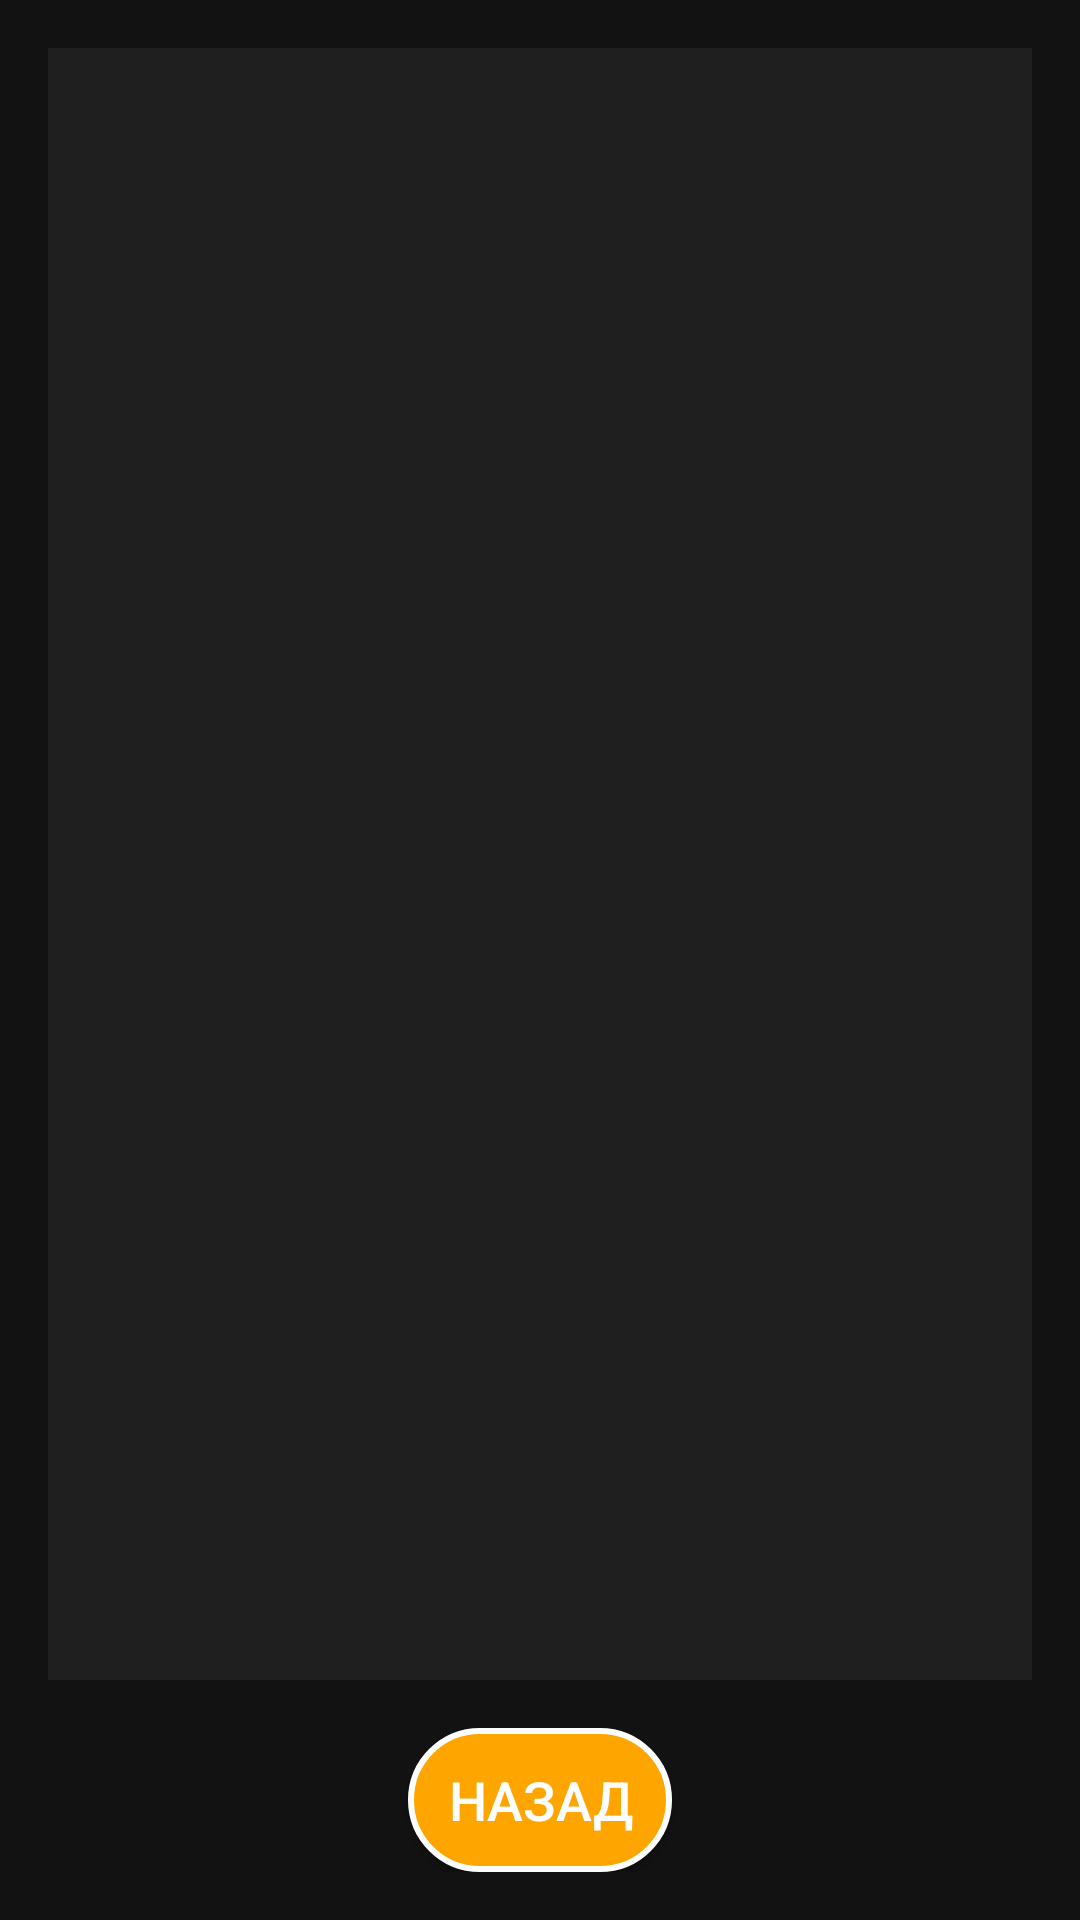

Android layout source for this screen:
<!-- AndroidManifest.xml: application theme Theme.AppCompat.Light.NoActionBar -->
<!-- res/layout/activity_employee.xml -->
<?xml version="1.0" encoding="utf-8"?>
<LinearLayout xmlns:android="http://schemas.android.com/apk/res/android"
    android:layout_width="match_parent"
    android:layout_height="match_parent"
    android:orientation="vertical"
    android:background="#121212"
    android:padding="16dp">

<androidx.recyclerview.widget.RecyclerView
android:id="@+id/employeesRecyclerView"
android:layout_width="match_parent"
android:layout_height="0dp"
android:layout_weight="1"
android:background="#1F1F1F"
    android:padding="8dp"
    android:layout_marginBottom="16dp" />


<Button
android:id="@+id/backButton"
android:layout_width="wrap_content"
android:layout_height="wrap_content"
android:text="Назад"
android:textColor="#FFFFFF"
    android:background="@drawable/rounded_button"
    android:fontFamily="sans-serif-medium"
    android:textSize="18sp"
    android:layout_gravity="center"
    android:elevation="4dp" />

    </LinearLayout>
<!-- resources referenced by this layout -->
<resources>
  <!-- drawable rounded_button (drawable) -->
  <?xml version="1.0" encoding="utf-8"?>
  <shape xmlns:android="http://schemas.android.com/apk/res/android">
      <corners android:radius="25dp" /> 
      <solid android:color="#FFA500" /> 
      <stroke android:width="2dp" android:color="#FFFFFF" /> 
  </shape>
</resources>
